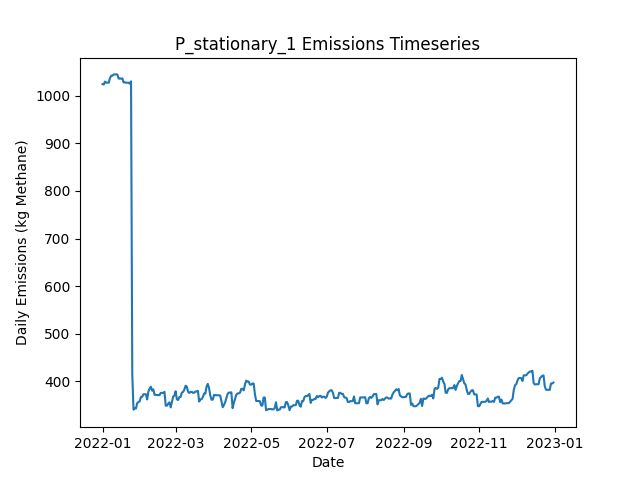

Values plotted in this chart, from the file beside it:
Date, Daily Emissions (Kg Methane), Daily Mitigable Emissions (Kg Methane), Daily Non-Mitigable Emissions (Kg Methan…, Daily Cost ($), Active Leaks, New Leaks, Leaks Repaired, Leaks Naturally Repaired, Leaks Tagged, Daily Repair Cost ($), Daily Natural Repair Cost ($), stationary Deployment Cost ($), stationary Sites flagged for Follow-Up, stationary Leaks tagged for repair, stationary Sites Visited, stationary Travel Time (Minutes), stationary Survey Time (Minutes), OGI_FU Deployment Cost ($), OGI_FU Sites flagged for Follow-Up, OGI_FU Leaks tagged for repair, OGI_FU Sites Visited, OGI_FU Travel Time (Minutes), OGI_FU Survey Time (Minutes)
2022-01-01, 1024, 705.4, 318.6, 6030, 384, 387, 0, 2, 0.00000, 0.00000, 400, 6030, 0, , 10, 0, 0, 0.00000, , 0, 0, 0, 0
2022-01-02, 1023, 705.4, 317.9, 30, 383, 0, 0, 0, 0.00000, 0.00000, 0.00000, 30, 0, , 10, 0, 0, 0.00000, , 0, 0, 0, 0
2022-01-03, 1029, 705.2, 324.2, 30, 382, 1, 0, 1, 0.00000, 0.00000, 200, 30, 0, , 10, 0, 0, 0.00000, , 0, 0, 0, 0
2022-01-04, 1027, 702.7, 324.2, 30, 382, 1, 0, 1, 0.00000, 0.00000, 200, 30, 0, , 10, 0, 0, 0.00000, , 0, 0, 0, 0
2022-01-05, 1027, 703, 324.2, 30, 383, 1, 0, 0, 0.00000, 0.00000, 0.00000, 30, 0, , 10, 0, 0, 0.00000, , 0, 0, 0, 0
2022-01-06, 1027, 704.1, 322.9, 30, 383, 2, 0, 1, 0.00000, 0.00000, 200, 30, 0, , 10, 0, 0, 0.00000, , 0, 0, 0, 0
2022-01-07, 1037, 706.8, 330.1, 30, 385, 3, 0, 0, 0.00000, 0.00000, 0.00000, 30, 0, , 10, 0, 0, 0.00000, , 0, 0, 0, 0
2022-01-08, 1042, 711.7, 330.1, 30, 386, 2, 0, 1, 0.00000, 0.00000, 200, 30, 0, , 10, 0, 0, 0.00000, , 0, 0, 0, 0
2022-01-09, 1042, 711.7, 330.1, 30, 386, 0, 0, 0, 0.00000, 0.00000, 0.00000, 30, 0, , 10, 0, 0, 0.00000, , 0, 0, 0, 0
2022-01-10, 1044, 714.4, 330.1, 3030, 387, 1, 0, 0, 202, 0.00000, 0.00000, 30, 10, , 10, 0, 0, 3000, , 202, 9, 360, 1080
2022-01-11, 1044, 714.4, 330.1, 530, 387, 0, 0, 0, 22, 0.00000, 0.00000, 30, 0, , 10, 0, 0, 500, , 22, 1, 30, 120
2022-01-12, 1044, 714.4, 330.1, 30, 387, 0, 0, 0, 0.00000, 0.00000, 0.00000, 30, 0, , 10, 0, 0, 0.00000, , 0, 0, 0, 0
2022-01-13, 1044, 713.9, 330.1, 30, 386, 0, 0, 1, 0.00000, 0.00000, 200, 30, 0, , 10, 0, 0, 0.00000, , 0, 0, 0, 0
2022-01-14, 1036, 713.9, 321.8, 30, 385, 0, 0, 0, 0.00000, 0.00000, 0.00000, 30, 0, , 10, 0, 0, 0.00000, , 0, 0, 0, 0
2022-01-15, 1036, 713.9, 321.6, 30, 384, 0, 0, 0, 0.00000, 0.00000, 0.00000, 30, 0, , 10, 0, 0, 0.00000, , 0, 0, 0, 0
2022-01-16, 1036, 713.9, 322.1, 30, 385, 1, 0, 0, 0.00000, 0.00000, 0.00000, 30, 0, , 10, 0, 0, 0.00000, , 0, 0, 0, 0
2022-01-17, 1036, 713.9, 322.1, 30, 385, 0, 0, 0, 0.00000, 0.00000, 0.00000, 30, 0, , 10, 0, 0, 0.00000, , 0, 0, 0, 0
2022-01-18, 1028, 713.9, 313.8, 30, 384, 0, 0, 0, 0.00000, 0.00000, 0.00000, 30, 0, , 10, 0, 0, 0.00000, , 0, 0, 0, 0
2022-01-19, 1028, 713.9, 313.8, 3030, 384, 0, 0, 0, 201, 0.00000, 0.00000, 30, 10, , 10, 0, 0, 3000, , 201, 9, 360, 1080
2022-01-20, 1027, 713.9, 313.1, 530, 383, 0, 0, 0, 21, 0.00000, 0.00000, 30, 0, , 10, 0, 0, 500, , 21, 1, 30, 120
2022-01-21, 1027, 713.9, 313.1, 30, 383, 0, 0, 0, 0.00000, 0.00000, 0.00000, 30, 0, , 10, 0, 0, 0.00000, , 0, 0, 0, 0
2022-01-22, 1027, 713.7, 313.4, 30, 383, 1, 0, 1, 0.00000, 0.00000, 200, 30, 0, , 10, 0, 0, 0.00000, , 0, 0, 0, 0
2022-01-23, 1025, 713.5, 311.4, 30, 381, 0, 0, 1, 0.00000, 0.00000, 200, 30, 0, , 10, 0, 0, 0.00000, , 0, 0, 0, 0
2022-01-24, 1030, 716.6, 313.4, 30, 384, 3, 0, 0, 0.00000, 0.00000, 0.00000, 30, 0, , 10, 0, 0, 0.00000, , 0, 0, 0, 0
2022-01-25, 414.1, 100.8, 313.4, 36430, 202, 0, 182, 0, 0.00000, 36400, 0.00000, 30, 0, , 10, 0, 0, 0.00000, , 0, 0, 0, 0
2022-01-26, 340.6, 27.26, 313.4, 3830, 183, 2, 19, 1, 0.00000, 3800, 200, 30, 0, , 10, 0, 0, 0.00000, , 0, 0, 0, 0
2022-01-27, 343.3, 29.94, 313.4, 30, 184, 2, 0, 1, 0.00000, 0.00000, 200, 30, 0, , 10, 0, 0, 0.00000, , 0, 0, 0, 0
2022-01-28, 343.3, 29.94, 313.4, 3030, 184, 0, 0, 0, 34, 0.00000, 0.00000, 30, 10, , 10, 0, 0, 3000, , 34, 9, 360, 1080
2022-01-29, 354.7, 41.34, 313.4, 530, 186, 3, 0, 1, 4, 0.00000, 200, 30, 0, , 10, 0, 0, 500, , 4, 1, 30, 120
2022-01-30, 356.7, 41.11, 315.5, 30, 186, 2, 0, 1, 0.00000, 0.00000, 200, 30, 0, , 10, 0, 0, 0.00000, , 0, 0, 0, 0
2022-01-31, 358.2, 42.68, 315.5, 30, 187, 1, 0, 0, 0.00000, 0.00000, 0.00000, 30, 0, , 10, 0, 0, 0.00000, , 0, 0, 0, 0
2022-02-01, 367.2, 53.63, 313.6, 30, 188, 2, 0, 0, 0.00000, 0.00000, 0.00000, 30, 0, , 10, 0, 0, 0.00000, , 0, 0, 0, 0
2022-02-02, 367.6, 53.63, 314, 30, 189, 1, 0, 0, 0.00000, 0.00000, 0.00000, 30, 0, , 10, 0, 0, 0.00000, , 0, 0, 0, 0
2022-02-03, 373, 58.99, 314, 30, 191, 2, 0, 0, 0.00000, 0.00000, 0.00000, 30, 0, , 10, 0, 0, 0.00000, , 0, 0, 0, 0
2022-02-04, 373, 58.99, 314, 30, 191, 0, 0, 0, 0.00000, 0.00000, 0.00000, 30, 0, , 10, 0, 0, 0.00000, , 0, 0, 0, 0
2022-02-05, 373, 58.99, 314, 30, 191, 0, 0, 0, 0.00000, 0.00000, 0.00000, 30, 0, , 10, 0, 0, 0.00000, , 0, 0, 0, 0
2022-02-06, 362.1, 58.99, 303.1, 3030, 189, 0, 0, 0, 41, 0.00000, 0.00000, 30, 10, , 10, 0, 0, 3000, , 41, 9, 360, 1080
2022-02-07, 378.6, 67.26, 311.4, 530, 191, 2, 0, 0, 6, 0.00000, 0.00000, 30, 0, , 10, 0, 0, 500, , 6, 1, 30, 120
2022-02-08, 385.1, 73.29, 311.8, 30, 193, 2, 0, 0, 0.00000, 0.00000, 0.00000, 30, 0, , 10, 0, 0, 0.00000, , 0, 0, 0, 0
2022-02-09, 388.9, 77.76, 311.2, 30, 193, 1, 0, 0, 0.00000, 0.00000, 0.00000, 30, 0, , 10, 0, 0, 0.00000, , 0, 0, 0, 0
2022-02-10, 380.6, 77.76, 302.9, 30, 192, 0, 0, 0, 0.00000, 0.00000, 0.00000, 30, 0, , 10, 0, 0, 0.00000, , 0, 0, 0, 0
2022-02-11, 383.3, 80.44, 302.9, 30, 193, 1, 0, 0, 0.00000, 0.00000, 0.00000, 30, 0, , 10, 0, 0, 0.00000, , 0, 0, 0, 0
2022-02-12, 371.9, 69.05, 302.9, 630, 190, 0, 3, 0, 0.00000, 600, 0.00000, 30, 0, , 10, 0, 0, 0.00000, , 0, 0, 0, 0
2022-02-13, 371.9, 69.05, 302.9, 30, 190, 0, 0, 0, 0.00000, 0.00000, 0.00000, 30, 0, , 10, 0, 0, 0.00000, , 0, 0, 0, 0
2022-02-14, 371.3, 69.05, 302.2, 30, 188, 0, 0, 0, 0.00000, 0.00000, 0.00000, 30, 0, , 10, 0, 0, 0.00000, , 0, 0, 0, 0
2022-02-15, 371.3, 69.05, 302.2, 3030, 188, 0, 0, 0, 43, 0.00000, 0.00000, 30, 10, , 10, 0, 0, 3000, , 43, 9, 360, 1080
2022-02-16, 371.3, 71.73, 299.6, 530, 187, 1, 0, 0, 5, 0.00000, 0.00000, 30, 0, , 10, 0, 0, 500, , 5, 1, 30, 120
2022-02-17, 376, 76.42, 299.6, 30, 189, 2, 0, 0, 0.00000, 0.00000, 0.00000, 30, 0, , 10, 0, 0, 0.00000, , 0, 0, 0, 0
2022-02-18, 376, 76.42, 299.6, 30, 189, 0, 0, 0, 0.00000, 0.00000, 0.00000, 30, 0, , 10, 0, 0, 0.00000, , 0, 0, 0, 0
2022-02-19, 375.5, 76.64, 298.9, 30, 189, 1, 0, 0, 0.00000, 0.00000, 0.00000, 30, 0, , 10, 0, 0, 0.00000, , 0, 0, 0, 0
2022-02-20, 378.2, 79.32, 298.9, 30, 190, 1, 0, 0, 0.00000, 0.00000, 0.00000, 30, 0, , 10, 0, 0, 0.00000, , 0, 0, 0, 0
2022-02-21, 349, 49.83, 299.1, 1630, 183, 1, 8, 0, 0.00000, 1600, 0.00000, 30, 0, , 10, 0, 0, 0.00000, , 0, 0, 0, 0
2022-02-22, 349.2, 50.05, 299.1, 30, 184, 1, 0, 0, 0.00000, 0.00000, 0.00000, 30, 0, , 10, 0, 0, 0.00000, , 0, 0, 0, 0
2022-02-23, 353.4, 54.3, 299.1, 30, 186, 2, 0, 0, 0.00000, 0.00000, 0.00000, 30, 0, , 10, 0, 0, 0.00000, , 0, 0, 0, 0
2022-02-24, 356.1, 56.98, 299.1, 3030, 187, 1, 0, 0, 41, 0.00000, 0.00000, 30, 10, , 10, 0, 0, 3000, , 41, 9, 360, 1080
2022-02-25, 345.4, 57.2, 288.2, 530, 186, 1, 0, 0, 5, 0.00000, 0.00000, 30, 0, , 10, 0, 0, 500, , 5, 1, 30, 120
2022-02-26, 356.8, 68.6, 288.2, 30, 189, 3, 0, 0, 0.00000, 0.00000, 0.00000, 30, 0, , 10, 0, 0, 0.00000, , 0, 0, 0, 0
2022-02-27, 367.9, 69.05, 298.9, 30, 193, 4, 0, 0, 0.00000, 0.00000, 0.00000, 30, 0, , 10, 0, 0, 0.00000, , 0, 0, 0, 0
2022-02-28, 370.4, 71.73, 298.7, 30, 193, 1, 0, 0, 0.00000, 0.00000, 0.00000, 30, 0, , 10, 0, 0, 0.00000, , 0, 0, 0, 0
2022-03-01, 379.3, 71.73, 307.6, 30, 194, 1, 0, 0, 0.00000, 0.00000, 0.00000, 30, 0, , 10, 0, 0, 0.00000, , 0, 0, 0, 0
... 305 more rows
